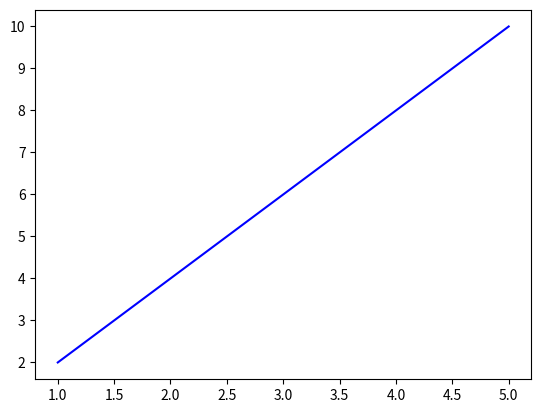

Generate this figure with matplotlib:
import numpy as np
import matplotlib.pyplot as plt

# ## 📅 Week 5 – Regression with Matrices
# **Read/Watch**
# - [StatQuest – Least Squares Regression (YouTube)](https://www.youtube.com/watch?v=nk2CQITm_eo)  

# **Exercises**
# 1. Generate `x = [1,2,3,4,5]`, `y = [2,4,6,8,10]`. Fit a line using `np.polyfit`.  

x = np.array([1, 2, 3, 4, 5])

y = np.array([2, 4, 6, 8, 10])

fitted_line = np.polyfit(x, y, 1)
print(fitted_line)
# 2. Implement linear regression manually using the normal equation:  


print(x.reshape((5, 1)))
print(y)

print(np.dot(x, y))
print(np.dot(x, x))

# β = (XᵀX)⁻¹Xᵀy

# 3. Compare your coefficients with `np.polyfit`.  

coeffs = np.polyfit(x, y, 2)

print(coeffs)
# 4. Extend to quadratic regression (`y = a + bx + cx²`).  
# 5. Plot regression line against data (matplotlib).  

plt.plot(x, y, label= "y=2x", color="blue")

# **Stretch Challenges**
# - Implement cubic regression manually (β with x, x², x³).  
# - Generate noisy linear data (`y = 3x + 2 + noise`). Fit a line and compare to true slope/intercept.  

# ---